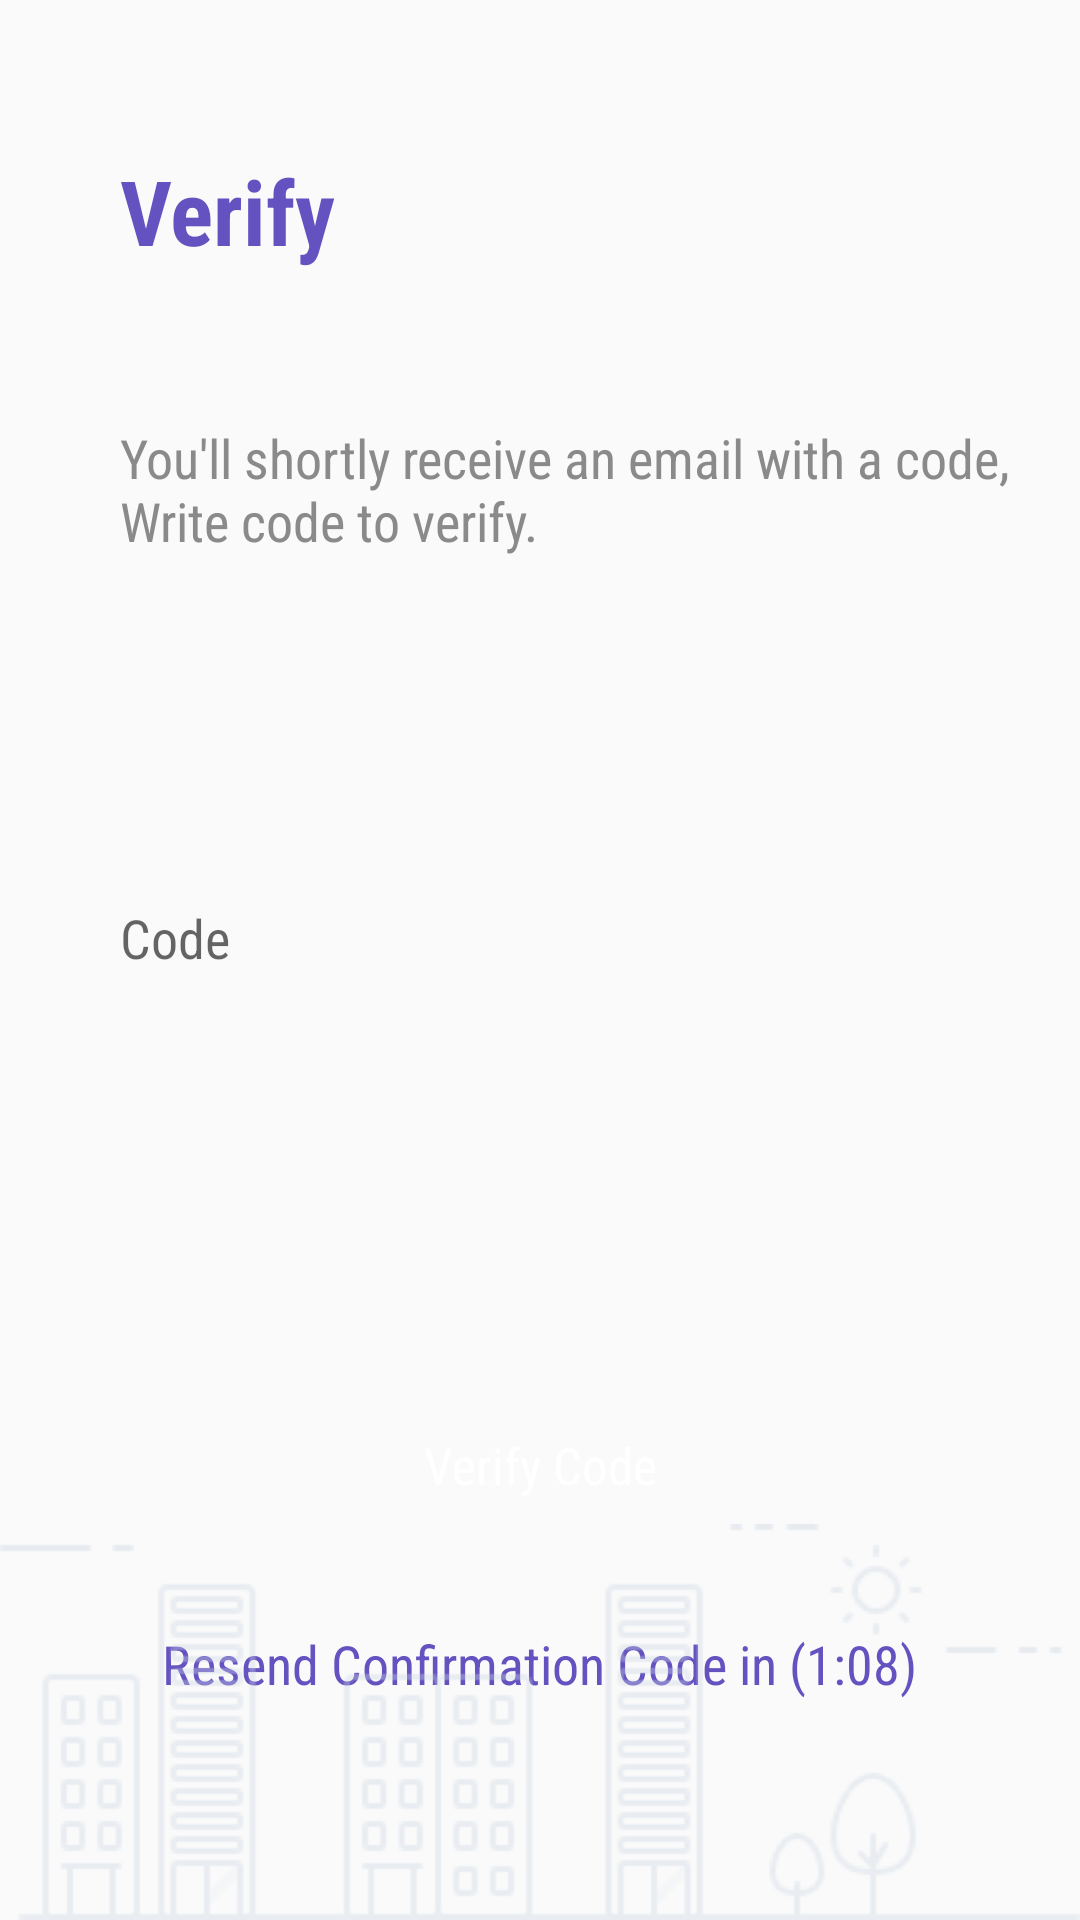

Reconstruct the res/layout file that produces this screen, plus the resources it refers to.
<!-- AndroidManifest.xml: application theme AppTheme -->
<!-- res/layout/verify_code_fragment.xml -->
<?xml version="1.0" encoding="utf-8"?>
<layout xmlns:android="http://schemas.android.com/apk/res/android"
    xmlns:tools="http://schemas.android.com/tools">
    <data>
        <variable
            name="viewModel"
            type="com.techease.ultimatesavings.views.ui.verifycode.VerifyCodeViewModel" />
    </data>
<RelativeLayout
    android:id="@+id/login"
    android:layout_width="match_parent"
    android:layout_height="match_parent"
    >

    <TextView
        android:id="@+id/textView3"
        android:layout_width="wrap_content"
        android:layout_height="wrap_content"
        android:layout_marginStart="40dp"
        android:layout_marginTop="50dp"
        android:text="Verify"
        android:textColor="@color/colorPrimary"
        android:textSize="30sp"
        android:textStyle="bold" />

    <TextView
        android:id="@+id/tv_receive"
        android:layout_width="wrap_content"
        android:layout_height="wrap_content"
        android:layout_below="@id/textView3"
        android:layout_marginStart="40dp"
        android:layout_marginTop="50dp"
        android:text="@string/you_ll"
        android:textColor="@color/colorLightBlack"
        android:textSize="18sp" />

    <LinearLayout
        android:id="@+id/ll_email"
        android:layout_width="match_parent"
        android:layout_height="60dp"
        android:layout_below="@id/tv_receive"
        android:layout_marginStart="10dp"
        android:layout_marginTop="96dp"
        android:layout_marginEnd="10dp"
        android:orientation="horizontal">

        <EditText
            android:id="@+id/et_code"
            android:layout_width="match_parent"
            android:layout_height="wrap_content"
            android:layout_margin="10dp"
            android:autofillHints="@string/email"
            android:backgroundTint="@color/colorLightWhite"
            android:hint="Code"
            android:inputType="number"
            android:afterTextChanged="@{(editable)->viewModel.afterCodeTextChanged(editable)}"
            android:paddingStart="20dp"
            tools:ignore="MissingConstraints,RtlSymmetry"
            tools:layout_editor_absoluteX="3dp"
            tools:layout_editor_absoluteY="200dp" />


    </LinearLayout>


    <View
        android:id="@+id/view4"
        android:layout_width="match_parent"
        android:layout_height="1.5dp"
        android:layout_below="@id/ll_email"
        android:layout_marginStart="10dp"
        android:layout_marginEnd="10dp"
        android:background="@color/light_gray"

        tools:ignore="MissingConstraints"
        tools:layout_editor_absoluteX="9dp"
        tools:layout_editor_absoluteY="243dp" />


    <Button
        android:id="@+id/btn_verify_code"
        android:layout_width="250dp"
        android:layout_height="wrap_content"
        android:layout_below="@id/view4"

        android:layout_centerHorizontal="true"
        android:layout_marginTop="121dp"
        android:background="@drawable/round_button_purple"
        android:text="@string/verify_code"
        android:onClick="@{()-> viewModel.onVerifyButtonClick()}"
        android:textAllCaps="false"
        android:textColor="@color/colorWhite"
        android:textSize="17sp" />

    <TextView
        android:id="@+id/tv_resend"
        android:layout_width="wrap_content"
        android:layout_height="wrap_content"
        android:layout_below="@id/btn_verify_code"
        android:layout_centerHorizontal="true"
        android:layout_marginStart="40dp"
        android:layout_marginTop="30dp"
        android:text="@string/resend"
        android:textSize="18sp"
        android:textColor="@color/colorPrimary" />

    <FrameLayout
        android:layout_width="match_parent"
        android:layout_height="wrap_content"
        android:layout_alignParentBottom="true"
        android:background="@mipmap/illustration1">

    </FrameLayout>
</RelativeLayout>
</layout>
<!-- resources referenced by this layout -->
<resources>
  <color name="colorLightBlack">#8A8A8A</color>
  <color name="colorLightWhite">#FAFAFA</color>
  <color name="colorPrimary">#6452c0</color>
  <color name="colorWhite">#FFFFFF</color>
  <!-- mipmap illustration1: png bitmap (mipmap-hdpi, 21790 bytes) -->
  <string name="email">Email</string>
  <string name="resend">Resend Confirmation Code in (1:08)</string>
  <string name="verify_code">Verify Code</string>
  <string name="you_ll">You\'ll shortly receive an email with a code, Write code to verify.</string>
  <style name="AppTheme" parent="Theme.AppCompat.Light.DarkActionBar">
          
          <item name="colorPrimary">@color/colorPrimary</item>
          <item name="colorPrimaryDark">@color/colorPrimaryDark</item>
          <item name="colorAccent">@color/colorAccent</item>
          <item name="android:fontFamily">@string/font_family_condensed</item>
  
      </style>
  <color name="colorPrimaryDark">#361fa8</color>
  <color name="colorAccent">#6452c0</color>
  <string name="font_family_condensed">sans-serif-condensed</string>
</resources>
